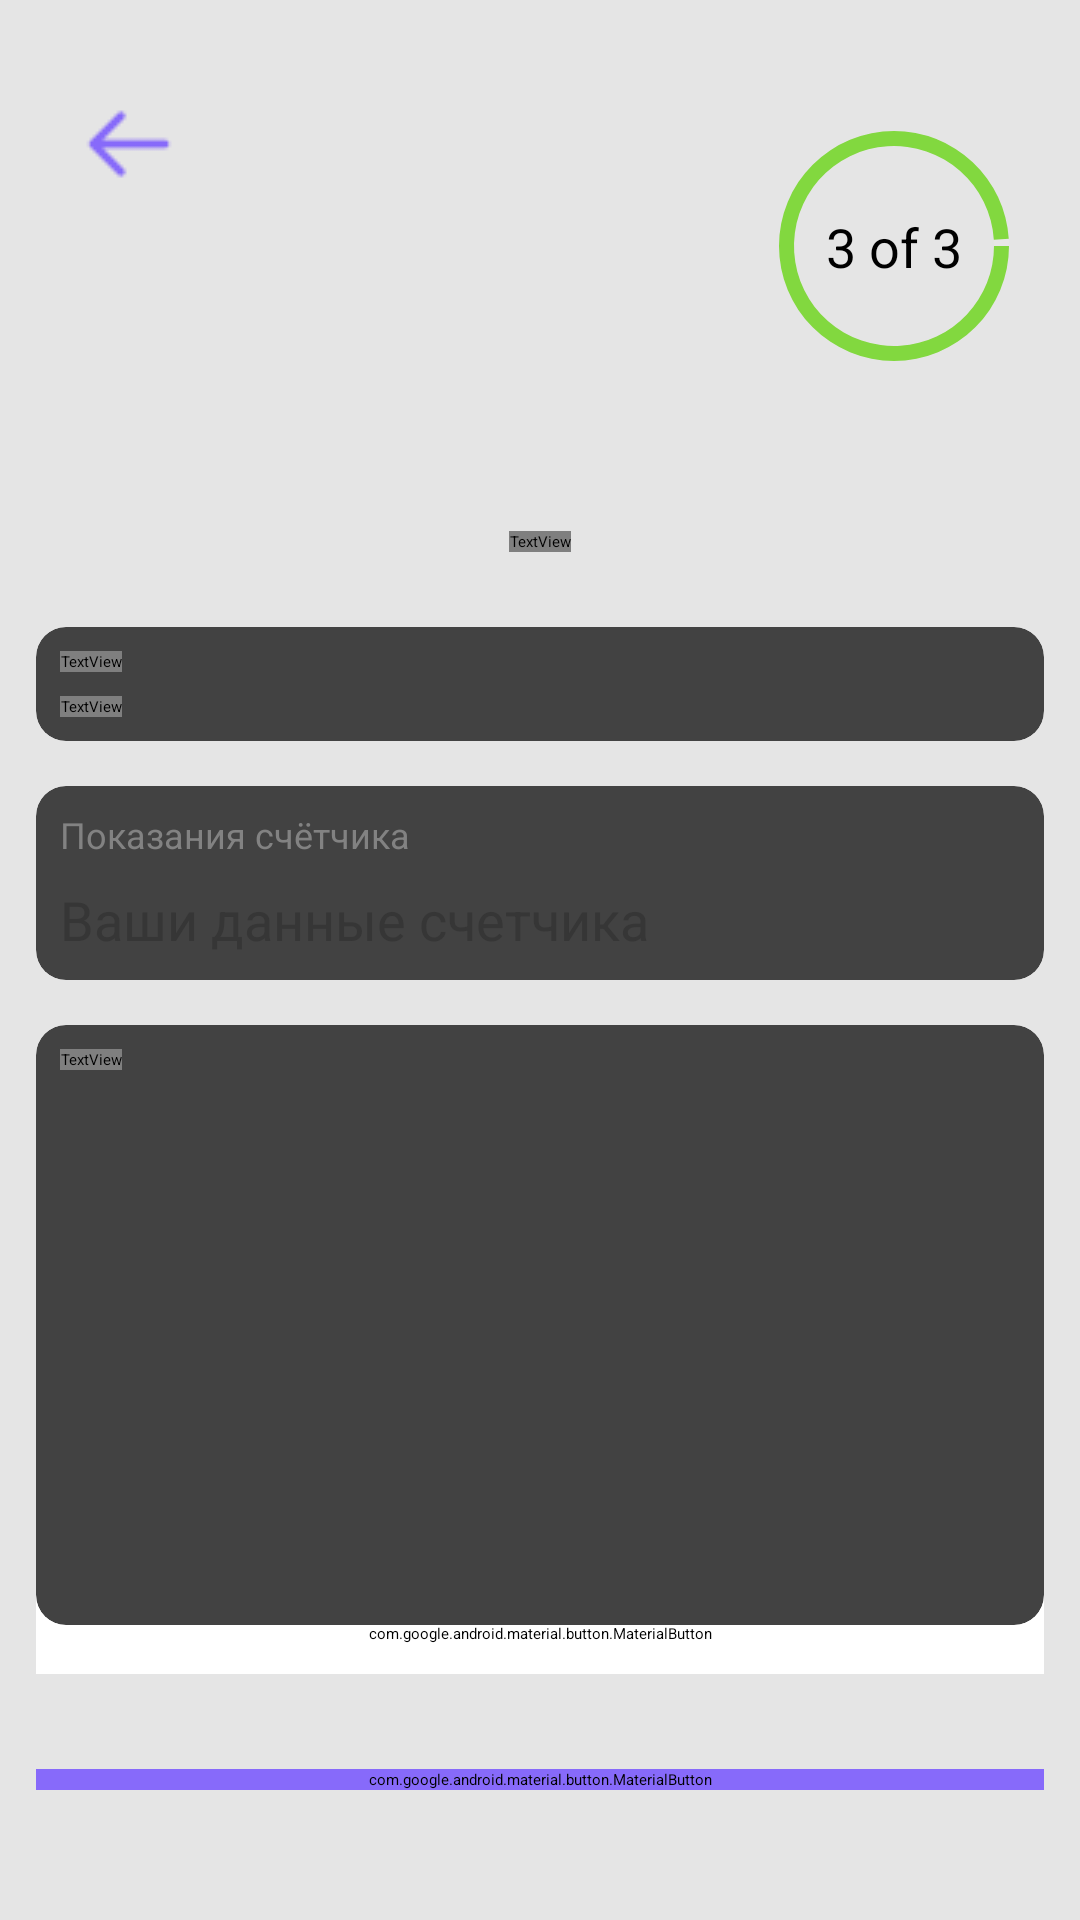

This screen was rendered from an Android layout file. Write that file and the resources it references.
<!-- AndroidManifest.xml: application theme App.Starting.Theme -->
<!-- res/layout/fragment_result.xml -->
<?xml version="1.0" encoding="utf-8"?>
<androidx.constraintlayout.widget.ConstraintLayout
    xmlns:android="http://schemas.android.com/apk/res/android"
    xmlns:tools="http://schemas.android.com/tools"
    xmlns:app="http://schemas.android.com/apk/res-auto"
    android:layout_width="match_parent"
    android:background="#E5E5E5"
    android:layout_height="match_parent"
    android:padding="12dp"
    tools:context=".feature_result.presentation.ResultFragment">

    <ImageView
        android:id="@+id/arrow_back_btn"
        android:layout_width="wrap_content"
        android:layout_height="wrap_content"
        android:src="@drawable/ic_left_arrow"
        android:scaleType="centerCrop"
        app:layout_constraintTop_toTopOf="@id/progress_bar"
        app:layout_constraintStart_toStartOf="parent"
        android:layout_marginStart="15dp"/>

    
    <androidx.constraintlayout.widget.Guideline
        android:id="@+id/guideline_top"
        android:layout_width="wrap_content"
        android:layout_height="wrap_content"
        android:orientation="horizontal"
        app:layout_constraintGuide_percent="0.05" />

    <ProgressBar
        android:id="@+id/progress_bar"
        android:layout_width="100dp"
        android:layout_height="100dp"
        android:layout_marginTop="20dp"
        app:layout_constraintTop_toTopOf="parent"
        app:layout_constraintEnd_toEndOf="parent"
        android:indeterminateOnly="false"
        android:progress="99"
        android:max="100"
        android:layout_centerInParent="true"
        android:progressDrawable="@drawable/progress_background" />

    <TextView
        android:id="@+id/progress_text"
        android:layout_width="wrap_content"
        android:layout_height="wrap_content"
        android:textSize="18sp"
        android:textColor="@color/black"
        android:text="3 of 3"
        app:layout_constraintTop_toTopOf="@id/progress_bar"
        app:layout_constraintStart_toStartOf="@id/progress_bar"
        app:layout_constraintEnd_toEndOf="@id/progress_bar"
        app:layout_constraintBottom_toBottomOf="@id/progress_bar" />


    <TextView
        android:id="@+id/result_main_text"
        android:layout_width="wrap_content"
        android:layout_height="wrap_content"
        android:fontFamily="@font/roboto_500"
        android:text="Сверьте данные"
        android:textColor="#363636"
        android:textSize="22sp"
        android:textStyle="bold"
        app:layout_constraintStart_toStartOf="parent"
        app:layout_constraintEnd_toEndOf="parent"
        app:layout_constraintTop_toBottomOf="@id/progress_bar"
        android:layout_marginTop="45dp"/>


    <androidx.cardview.widget.CardView
        android:id="@+id/first_cardView"
        android:layout_width="match_parent"
        android:layout_height="wrap_content"
        app:layout_constraintStart_toStartOf="parent"
        app:layout_constraintEnd_toEndOf="parent"
        app:layout_constraintTop_toBottomOf="@id/result_main_text"
        android:layout_marginTop="25dp"
        app:cardCornerRadius="10dp">
        
        <LinearLayout
            android:layout_width="match_parent"
            android:layout_height="wrap_content"
            android:orientation="vertical"
            >
            <TextView
                android:id="@+id/text_dom"
                android:layout_width="wrap_content"
                android:layout_height="wrap_content"
                android:textSize="12sp"
                android:textColor="#828282"
                android:fontFamily="@font/roboto_400"
                android:text="Дом и квартира"
                android:layout_marginStart="8dp"
                android:layout_marginTop="8dp"/>
            <TextView
                android:id="@+id/text_address"
                android:layout_width="wrap_content"
                android:layout_height="wrap_content"
                android:fontFamily="@font/roboto_400"
                android:textSize="18sp"
                android:textColor="#363636"
                android:layout_marginTop="8dp"
                android:layout_marginStart="8dp"
                android:layout_marginBottom="8dp"
                android:text="Казыбек Би, 51, кв 3"/>
        </LinearLayout>

    </androidx.cardview.widget.CardView>


    <androidx.cardview.widget.CardView
        android:id="@+id/second_cardView"
        android:layout_width="match_parent"
        android:layout_height="wrap_content"
        app:layout_constraintStart_toStartOf="parent"
        app:layout_constraintEnd_toEndOf="parent"
        app:layout_constraintTop_toBottomOf="@id/first_cardView"
        android:layout_marginTop="15dp"
        app:cardCornerRadius="10dp">

        <LinearLayout
            android:layout_width="match_parent"
            android:layout_height="wrap_content"
            android:orientation="vertical"
            >
            <TextView
                android:id="@+id/text_sch"
                android:layout_width="wrap_content"
                android:layout_height="wrap_content"
                android:textSize="12sp"
                android:textColor="#828282"
                android:text="Показания счётчика"
                android:layout_marginStart="8dp"
                android:layout_marginTop="8dp"/>
            <TextView
                android:id="@+id/text_number"
                android:layout_width="wrap_content"
                android:layout_height="wrap_content"
                android:textSize="18sp"
                android:hint="Ваши данные счетчика"
                android:textColor="#363636"
                android:layout_marginTop="8dp"
                android:layout_marginStart="8dp"
                android:layout_marginBottom="8dp" />
        </LinearLayout>

    </androidx.cardview.widget.CardView>


    <androidx.cardview.widget.CardView
        android:id="@+id/third_cardView"
        android:layout_width="match_parent"
        android:layout_height="200dp"
        app:layout_constraintTop_toBottomOf="@id/second_cardView"
        app:cardCornerRadius="10dp"
        android:layout_marginTop="15dp"
        app:layout_constraintStart_toStartOf="parent"
        app:layout_constraintEnd_toEndOf="parent">

        <LinearLayout
            android:layout_width="match_parent"
            android:layout_height="match_parent"
            android:orientation="vertical">

            <TextView
                android:id="@+id/text_image"
                android:layout_width="wrap_content"
                android:layout_height="wrap_content"
                android:layout_marginStart="8dp"
                android:layout_marginTop="8dp"
                android:fontFamily="@font/roboto_400"
                android:text="Фотография"
                android:textColor="#828282"
                android:textSize="12sp" />

            <ImageView
                android:layout_marginTop="10dp"
                android:id="@+id/result_image"
                android:layout_width="120dp"
                android:layout_height="120dp"
                tools:src="@drawable/ic_scan"/>
        </LinearLayout>
    </androidx.cardview.widget.CardView>


    <com.google.android.material.button.MaterialButton
        android:id="@+id/btn_again"
        android:layout_width="match_parent"
        android:layout_height="wrap_content"
        android:text="Заполнить данные заново"
        android:padding="10dp"
        android:textColor="@color/black"
        android:fontFamily="@font/roboto_400"

        android:backgroundTint="@color/white"
        app:layout_constraintStart_toStartOf="parent"
        app:layout_constraintEnd_toEndOf="parent"
        app:layout_constraintBottom_toBottomOf="parent"
        android:layout_marginBottom="70dp"/>

    <com.google.android.material.button.MaterialButton
        android:id="@+id/btn_send"
        android:layout_width="match_parent"
        android:layout_height="wrap_content"
        android:text="Отправить показание"
        android:backgroundTint="#876AFA"
        android:textColor="@color/white"
        android:fontFamily="@font/roboto_400"

        app:layout_constraintStart_toStartOf="parent"
        app:layout_constraintEnd_toEndOf="parent"
        app:layout_constraintTop_toBottomOf="@id/btn_again"
        app:layout_constraintBottom_toBottomOf="parent"
        />
</androidx.constraintlayout.widget.ConstraintLayout>
<!-- resources referenced by this layout -->
<resources>
  <color name="black">#FF000000</color>
  <color name="white">#FFFFFFFF</color>
  <!-- drawable ic_left_arrow: png bitmap (drawable, 658 bytes) -->
  <!-- drawable ic_scan: png bitmap (drawable, 172 bytes) -->
  <!-- drawable progress_background (drawable) -->
  <?xml version="1.0" encoding="utf-8"?>
  <layer-list xmlns:android="http://schemas.android.com/apk/res/android">
      <item>
          <shape
              android:shape="ring"
              android:useLevel="false"
              android:thicknessRatio="20">
              <solid android:color="#E7E7E7"/>
          </shape>
      </item>
      <item>
          <shape
              android:shape="ring"
              android:useLevel="true"
              android:thicknessRatio="20">
              <solid android:color="#82D83F"/>
          </shape>
      </item>
  </layer-list>
  <style name="App.Starting.Theme" parent="Theme.SplashScreen">
          <item name="windowSplashScreenBackground">@color/black</item>
          <item name="windowSplashScreenAnimatedIcon">@drawable/ic_splash</item>
          <item name="postSplashScreenTheme">@style/Theme.ConSmart</item>
  
      </style>
  <!-- drawable ic_splash: png bitmap (drawable, 3695 bytes) -->
  <style name="Theme.ConSmart" parent="Base.Theme.ConSmart" />
  <style name="Base.Theme.ConSmart" parent="Theme.MaterialComponents.DayNight.NoActionBar">
          <item name="color">#876AFA</item>
          <item name="android:windowBackground">#F2F2F2</item>
      </style>
</resources>
